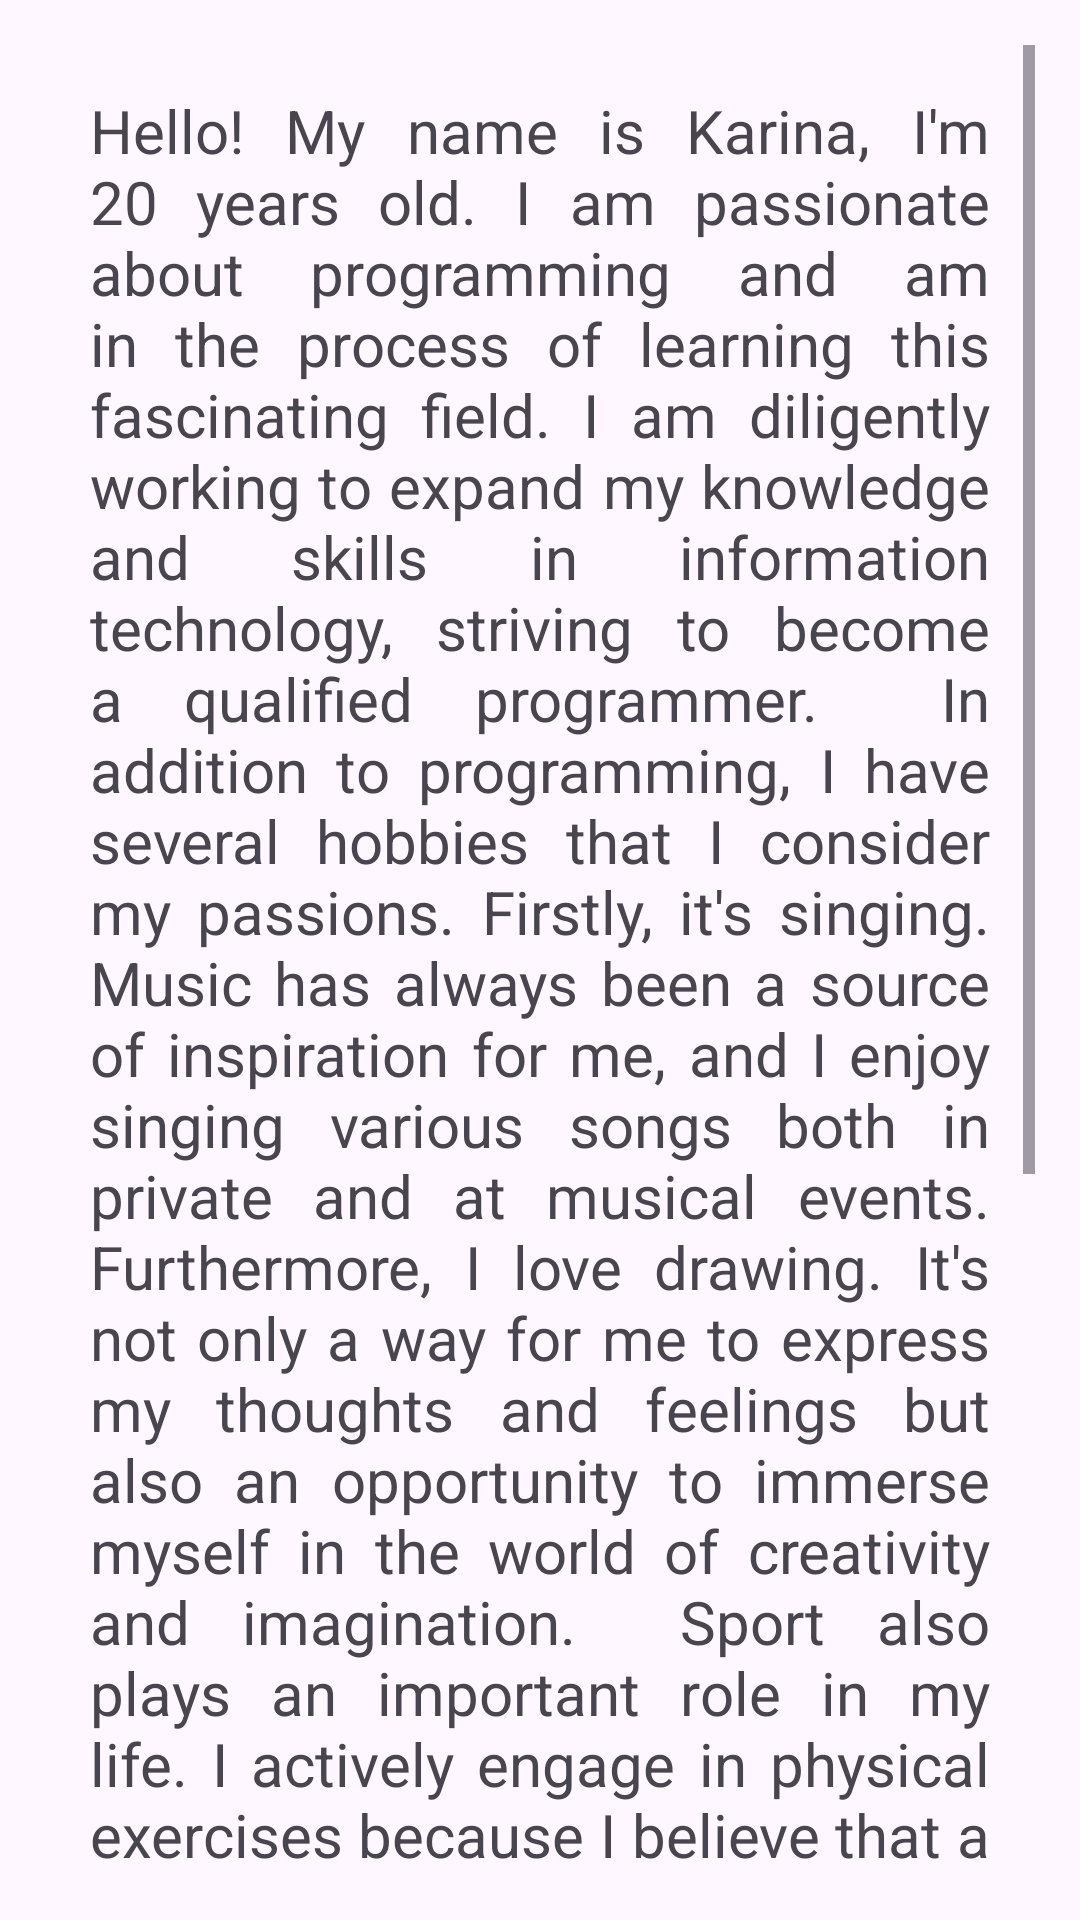

Reconstruct the res/layout file that produces this screen, plus the resources it refers to.
<!-- AndroidManifest.xml: application theme Theme.MironovaKV -->
<!-- res/layout/activity_second.xml -->
<?xml version="1.0" encoding="utf-8"?>
<LinearLayout xmlns:android="http://schemas.android.com/apk/res/android"
    xmlns:app="http://schemas.android.com/apk/res-auto"
    xmlns:tools="http://schemas.android.com/tools"
    android:layout_width="match_parent"
    android:layout_height="match_parent"
    android:orientation="vertical"
    tools:context=".SecondActivity">
    <ScrollView
        android:layout_width="match_parent"
        android:layout_margin="15dp"
        android:layout_height="match_parent">
    <TextView
        android:id="@+id/textView"
        android:layout_width="match_parent"
        android:layout_height="wrap_content"
        android:layout_margin="15dp"
        android:justificationMode="inter_word"
        android:textSize="20dp"
        android:text="Hello! My name is Karina, I'm 20 years old. I am passionate about programming and am in the process of learning this fascinating field. I am diligently working to expand my knowledge and skills in information technology, striving to become a qualified programmer.

In addition to programming, I have several hobbies that I consider my passions. Firstly, it's singing. Music has always been a source of inspiration for me, and I enjoy singing various songs both in private and at musical events.

Furthermore, I love drawing. It's not only a way for me to express my thoughts and feelings but also an opportunity to immerse myself in the world of creativity and imagination.

Sport also plays an important role in my life. I actively engage in physical exercises because I believe that a healthy body is the key to a healthy mind. I prefer various types of activities such as running, yoga, or swimming.

Finally, reading books is another one of my favorite activities. I am fascinated by various genres of literature, from classics to modern bestsellers. Each book opens up new worlds and ideas to me, making reading an engaging and enlightening experience.

Overall, I strive for comprehensive development, and my hobbies help me find a balance between studying, creativity, and a healthy lifestyle."
        />

    </ScrollView>
</LinearLayout>
<!-- resources referenced by this layout -->
<resources>
  <style name="Theme.MironovaKV" parent="Base.Theme.MironovaKV" />
  <style name="Base.Theme.MironovaKV" parent="Theme.Material3.DayNight.NoActionBar">
          
          
      </style>
</resources>
